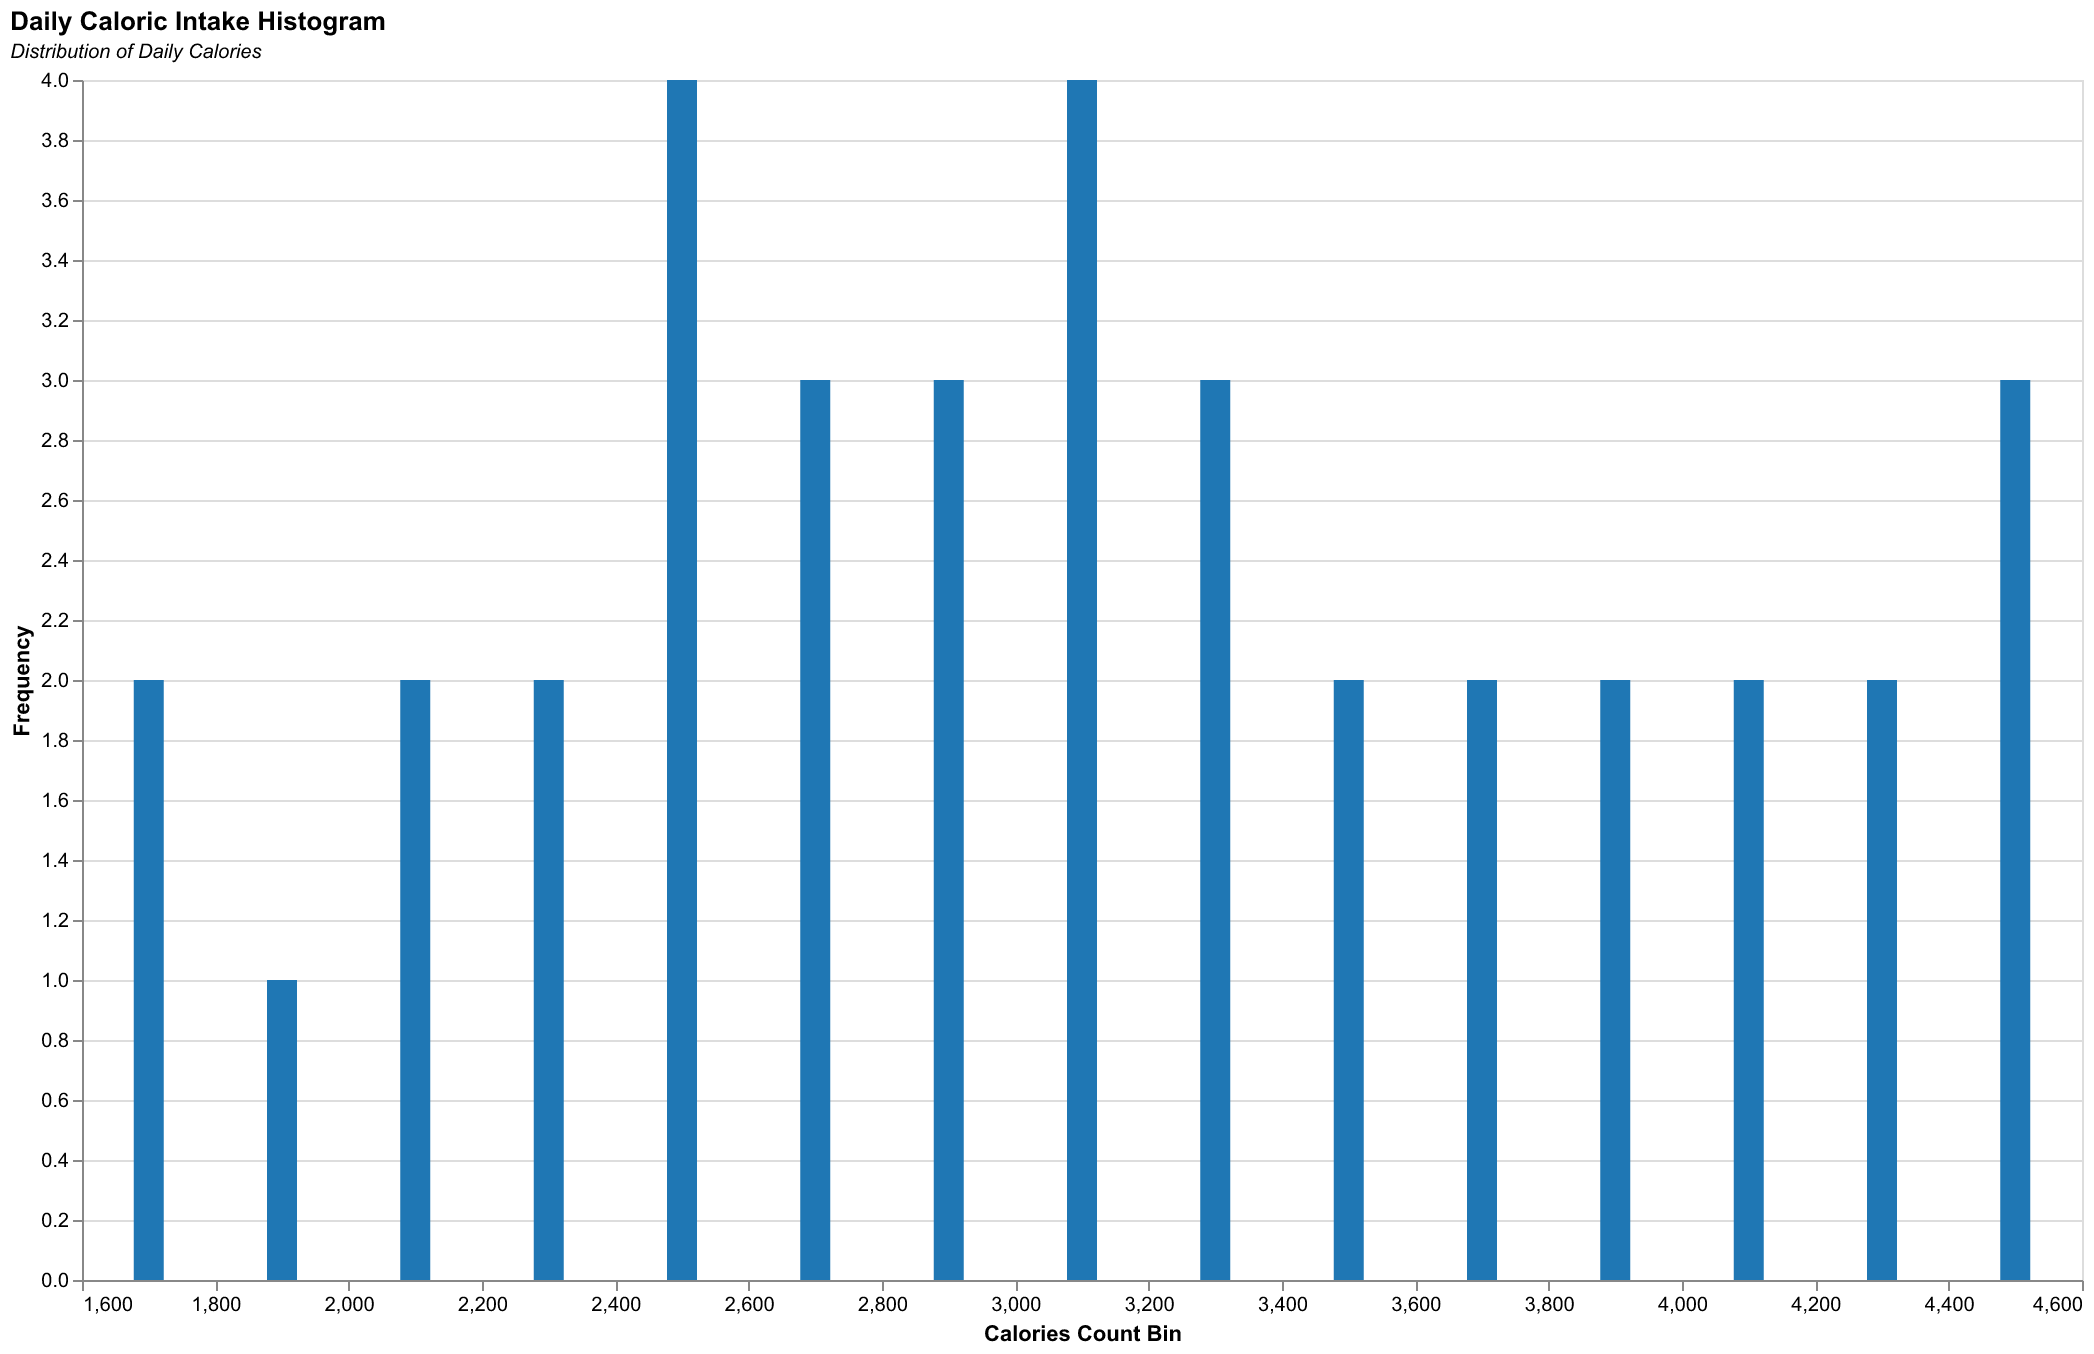

The file beside this chart, header and first rows:
Date, Calories
2023-01-01, 1800
2023-01-02, 2200
2023-01-03, 2100
2023-01-04, 2500
2023-01-05, 1700
2023-01-06, 1600
2023-01-07, 2400
2023-01-08, 2300
2023-01-09, 2100
2023-01-10, 2600
2023-01-11, 2700
2023-01-12, 2400
2023-01-13, 2500
2023-01-14, 2800
2023-01-15, 2900
2023-01-16, 3000
2023-01-17, 2700
2023-01-18, 3100
2023-01-19, 2900
2023-01-20, 3200
2023-01-21, 3100
2023-01-22, 3300
2023-01-23, 3400
2023-01-24, 3200
2023-01-25, 3100
2023-01-26, 3500
2023-01-27, 3600
2023-01-28, 3700
2023-01-29, 3800
2023-01-30, 3900
2023-01-31, 4000
2023-02-01, 4100
2023-02-02, 4200
2023-02-03, 4300
2023-02-04, 4400
2023-02-05, 4500
2023-02-06, 4600
